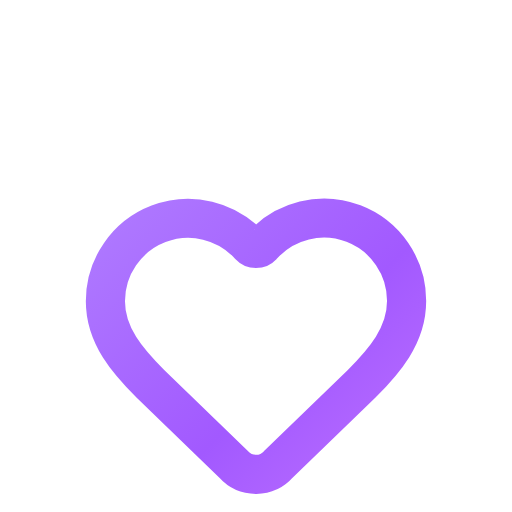
t = 0.00 s
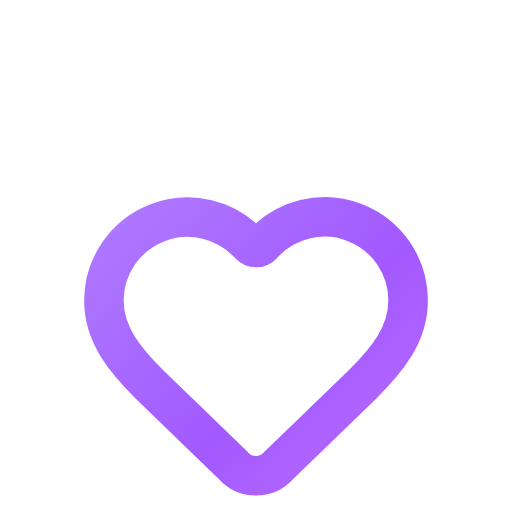
t = 0.26 s
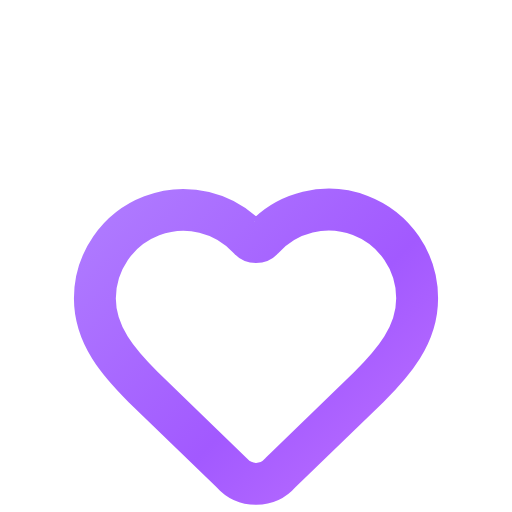
t = 0.49 s
t = 0.83 s: frame unchanged from t = 0.00 s, image omitted
t = 1.05 s: frame unchanged from t = 0.00 s, image omitted
t = 1.28 s: frame unchanged from t = 0.00 s, image omitted

The animated SVG that drew these frames (rendered in a browser with its animation timeline set to each time). Animation: 1 CSS @keyframes rule; one cycle of 1.50 s, repeats indefinitely.

<svg xmlns="http://www.w3.org/2000/svg" width="34" height="34" viewBox="-5 -10.5 34 34">
  <defs>
    <style>
      @keyframes beat {
        0%   { transform: scale(1); }
        10%  { transform: scale(1.08); }
        20%  { transform: scale(1); }
        30%  { transform: scale(1.08); }
        40%  { transform: scale(1); }
        100% { transform: scale(1); }
      }
      .heart {
        transform-origin: 12px 12px;
        animation: beat 1.5s ease-in-out infinite;
      }
    </style>
    <linearGradient id="g" x1="0%" y1="0%" x2="100%" y2="100%">
      <stop offset="0%" stop-color="#bd9fff" />
      <stop offset="50%" stop-color="#a259ff" />
      <stop offset="100%" stop-color="#ee9aff" />
    </linearGradient>
    <mask id="m">
      <g class="heart" fill="none" stroke="white" stroke-width="2.6" stroke-linecap="round" stroke-linejoin="round">
        <path d="M2 9.5a5.5 5.5 0 0 1 9.591-3.676.56.56 0 0 0 .818 0A5.49 5.49 0 0 1 22 9.5c0 2.29-1.5 4-3 5.5l-5.492 5.313a2 2 0 0 1-3 .019L5 15c-1.5-1.5-3-3.2-3-5.5" />
      </g>
    </mask>
  </defs>
  <rect x="-10" y="-10" width="48" height="48" fill="url(#g)" mask="url(#m)" />
</svg>
